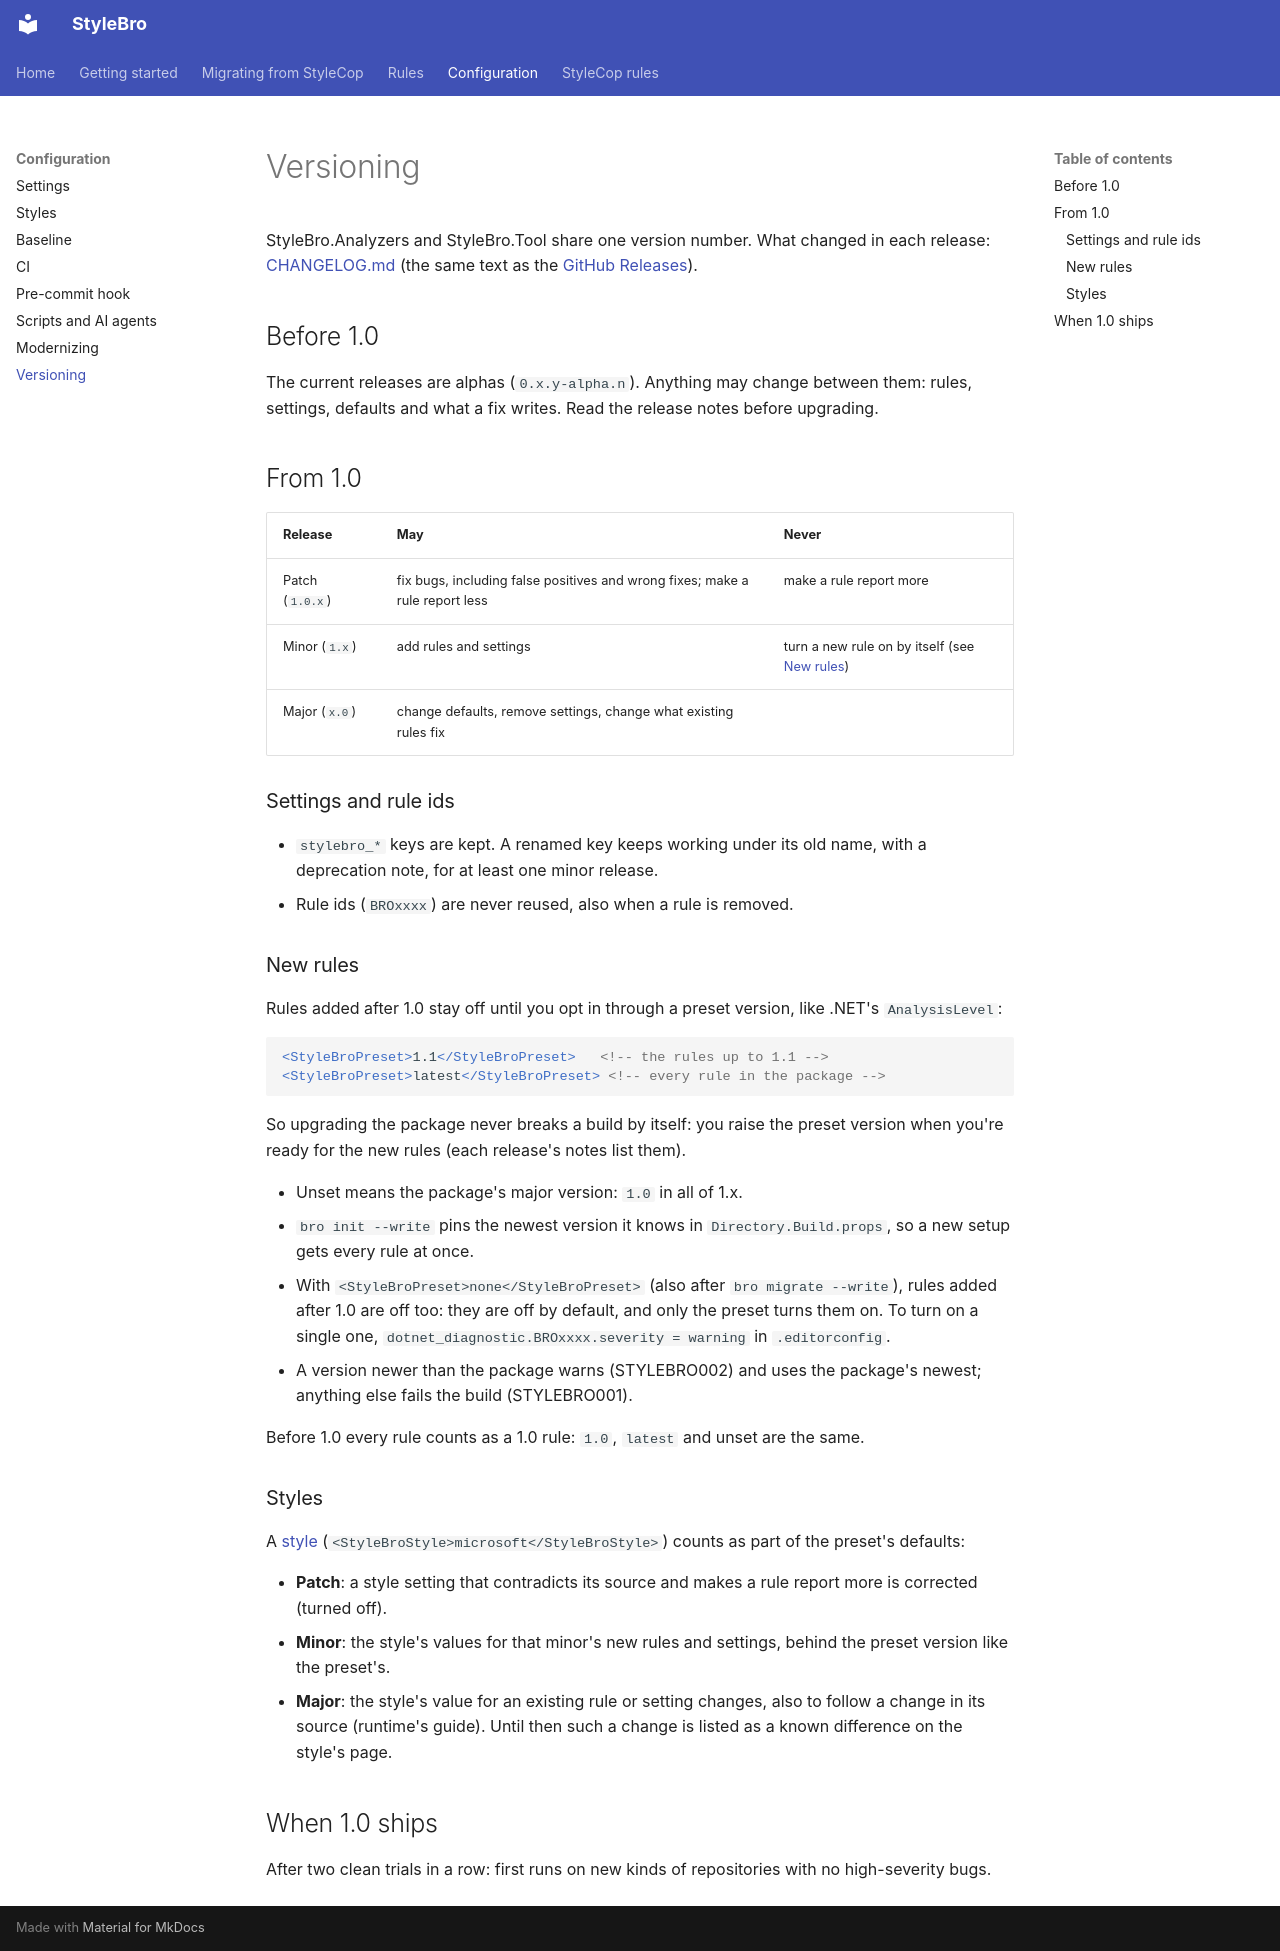

repository: bisforboman/stylebro · page: versioning/index.html · generator: mkdocs

# Versioning

StyleBro.Analyzers and StyleBro.Tool share one version number. What changed in each release:
[CHANGELOG.md](https://github.com/bisforboman/stylebro/blob/main/CHANGELOG.md) (the same text as the
[GitHub Releases](https://github.com/bisforboman/stylebro/releases)).

## Before 1.0

The current releases are alphas (`0.x.y-alpha.n`). Anything may change between them: rules, settings, defaults and
what a fix writes. Read the release notes before upgrading.

## From 1.0

| Release | May | Never |
|---|---|---|
| Patch (`1.0.x`) | fix bugs, including false positives and wrong fixes; make a rule report less | make a rule report more |
| Minor (`1.x`) | add rules and settings | turn a new rule on by itself (see [New rules](#new-rules)) |
| Major (`x.0`) | change defaults, remove settings, change what existing rules fix | |

### Settings and rule ids

- `stylebro_*` keys are kept. A renamed key keeps working under its old name, with a deprecation note, for at least one
  minor release.
- Rule ids (`BROxxxx`) are never reused, also when a rule is removed.

### New rules

Rules added after 1.0 stay off until you opt in through a preset version, like .NET's `AnalysisLevel`:

```xml
<StyleBroPreset>1.1</StyleBroPreset>   <!-- the rules up to 1.1 -->
<StyleBroPreset>latest</StyleBroPreset> <!-- every rule in the package -->
```

So upgrading the package never breaks a build by itself: you raise the preset version when you're ready for the new
rules (each release's notes list them).

- Unset means the package's major version: `1.0` in all of 1.x.
- `bro init --write` pins the newest version it knows in `Directory.Build.props`, so a new setup gets
  every rule at once.
- With `<StyleBroPreset>none</StyleBroPreset>` (also after `bro migrate --write`), rules added after 1.0 are off
  too: they are off by default, and only the preset turns them on. To turn on a single one,
  `dotnet_diagnostic.BROxxxx.severity = warning` in `.editorconfig`.
- A version newer than the package warns (STYLEBRO002) and uses the package's newest; anything else fails the build
  (STYLEBRO001).

Before 1.0 every rule counts as a 1.0 rule: `1.0`, `latest` and unset are the same.

### Styles

A [style](styles.md) (`<StyleBroStyle>microsoft</StyleBroStyle>`) counts as part of the preset's defaults:

- **Patch**: a style setting that contradicts its source and makes a rule report more is corrected (turned off).
- **Minor**: the style's values for that minor's new rules and settings, behind the preset version like the preset's.
- **Major**: the style's value for an existing rule or setting changes, also to follow a change in its source (runtime's
  guide). Until then such a change is listed as a known difference on the style's page.

## When 1.0 ships

After two clean trials in a row: first runs on new kinds of repositories with no high-severity bugs.
